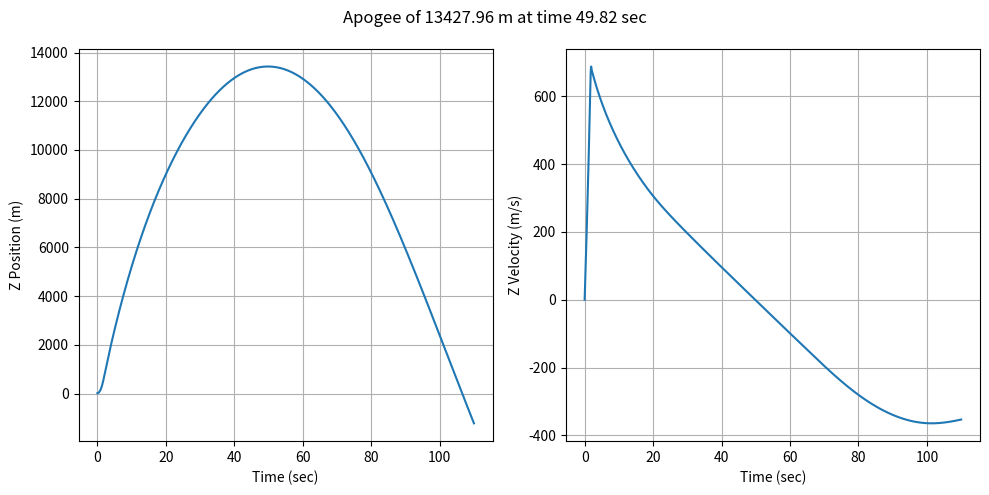

Python code for this plot:
# 1 Degree of Freedom (1-DOF) Trajectory Simulation
#   Only the z-axis (altitude) is solved
# TODO: add option to import and use thrust/mass motor profiles
# TODO: refine engine throttle
# TODO: refine initial conditions
# TODO: add spherical harmonics
# TODO: add relativistic effects
# TODO: add multi-body physics (sun, moon, earth, vehicle, etc.)

import numpy as np
import matplotlib.pyplot as plt
import scipy.interpolate
import scipy.integrate

# function to determine mass relative to engine burnout time
def getMass(time,massInert,massProp):
    if time < timeBurnout: # engine enabled
        mass = massInert + massProp*(1-(time/timeBurnout)) # [kg]
    else: # engine disabled
        mass = massInert # [kg]
    return mass

# function to determine thrust relative to engine burnout time
def getThrust(time,engineThrust):
    if time < timeBurnout: # engine enabled
        thrust = engineThrust # [N]
    else: # engine disabled
        thrust = 0 # [N]
    return thrust

# function to calculate aerodynamic drag
def getDrag(time,fBoost,fCoast,s,rho,velocity,a):
    # select which drag coefficient function to use
    if time < timeBurnout: # engine enabled
        cD_function = fBoost
    else: # engine disabled
        cD_function = fCoast
    
    # calculate velocity magnitude
    velMag = np.linalg.norm(velocity)
    
    # get drag coefficient from the function
    cD = cD_function(velMag/a)

    # return [dragX, dragY, dragZ]
    return 0.5 * rho * cD * s * velMag * velocity

# function to calculate standard atmosphere properties
def atmosphericConditions(altitude):
    # calculate gas properties in Earth's atmosphere
    #                          index    lapse rate   base Temp        base alt             base pressure
    #                          i        Ki (°C/m)    Ti (°K)          Hi (m)               P (Pa)
    atmLayerTable = np.array([[1,       -.0065,      288.15,          0,                   101325],
                              [2,       0,           216.65,          11000,               22632.0400950078],
                              [3,      .001,         216.65,          20000,               5474.87742428105],
                              [4,       .0028,       228.65,          32000,               868.015776620216],
                              [5,       0,           270.65,          47000,               110.90577336731],
                              [6,       -.0028,      270.65,          51000,               66.9385281211797],
                              [7,       -.002,       214.65,          71000,               3.9563921603966],
                              [8,       0,           186.94590831019, 84852.0458449057,    0.373377173762337]])

    # extract layer data from lookup table
    atmLayerK = atmLayerTable[:,1] # layer lapst rate [°K/m]
    atmLayerT = atmLayerTable[:,2] # layer base temp [°K]
    atmLayerH = atmLayerTable[:,3] # layer altitude [m]
    atmLayerP = atmLayerTable[:,4] # layer pressure [Pa]

    # set upper limit of atmospheric model
    altitudeMax = 90000 # [m]

    # troposphere
    if altitude <= atmLayerH[1]:
        i     = 0
        TonTi = 1 + atmLayerK[i] * (altitude - atmLayerH[i]) / atmLayerT[i]
        T     = TonTi * atmLayerT[i]
        PonPi = TonTi ** (-g0 / (atmLayerK[i] * R))
        P     = atmLayerP[i] * PonPi

    # tropopause
    if (altitude <= atmLayerH[2]) & (altitude > atmLayerH[1]):
        i     = 1
        T     = atmLayerT[i]
        PonPi = np.exp(-g0 * (altitude - atmLayerH[i]) / (atmLayerT[i] * R))
        P     = PonPi * atmLayerP[i]

    # stratosphere 1
    if (altitude <= atmLayerH[3]) & (altitude > atmLayerH[2]):
        i     = 2
        TonTi = 1 + atmLayerK[i] * (altitude - atmLayerH[i]) / atmLayerT[i]
        T     = TonTi*atmLayerT[i]
        PonPi = TonTi ** (-g0 / (atmLayerK[i] * R))
        P     = PonPi * atmLayerP[i]

    # stratosphere 2
    if (altitude <= atmLayerH[4]) & (altitude > atmLayerH[3]):
        i     = 3
        TonTi = 1 + atmLayerK[i] * (altitude - atmLayerH[i]) / atmLayerT[i]
        T     = TonTi*atmLayerT[i]
        PonPi = TonTi ** (-g0 / (atmLayerK[i] * R))
        P     = PonPi * atmLayerP[i]

    # stratopause
    if (altitude <= atmLayerH[5]) & (altitude > atmLayerH[4]):
        i     = 4
        T     = atmLayerT[i]
        PonPi = np.exp(-g0 * (altitude - atmLayerH[i]) / (atmLayerT[i] * R))
        P     = PonPi * atmLayerP[i]

    # mesosphere 1
    if (altitude <= atmLayerH[6]) & (altitude > atmLayerH[5]):
        i     = 5
        TonTi = 1 + atmLayerK[i] * (altitude - atmLayerH[i]) / atmLayerT[i]
        T     = TonTi*atmLayerT[i]
        PonPi = TonTi ** (-g0 / (atmLayerK[i] * R))
        P     = PonPi * atmLayerP[i]

    # mesosphere 2
    if (altitude <= atmLayerH[7]) & (altitude > atmLayerH[6]):
        i     = 6
        TonTi = 1 + atmLayerK[i] * (altitude - atmLayerH[i]) / atmLayerT[i]
        T     = TonTi*atmLayerT[i]
        PonPi = TonTi ** (-g0 / (atmLayerK[i] * R))
        P     = PonPi * atmLayerP[i]

    # mesopause
    if (altitude <= altitudeMax) & (altitude > atmLayerH[7]):
        i     = 7
        T     = atmLayerT[i]
        PonPi = np.exp(-g0 * (altitude - atmLayerH[i]) / (atmLayerT[i] * R))
        P     = PonPi * atmLayerP[i]

    # thermosphere
    if altitude > altitudeMax:
        print('WARNING: altitude above atmospheric upper limit')
        T = 0
        P = 0

    # calculate outputs
    rho = P / (T * R)                     # air density [kg/m^3]
    a   = (gamma * R * T) ** 0.5          # acoustic sound [m/s]
    u   = (Bs * (T**1.5) / (T + S)) / rho # kinematic viscosity [m^2/s]
    return T, P, rho, a, u

# system of ODEs
def simulation(time, state):
    # parse input arguments
    z, vz = state
    vel = np.array([0, 0, vz])
    
    # calculate current system parameters
    m               = getMass(time,massInert,massProp)
    T, P, rho, a, u = atmosphericConditions(z)
    
    # get rocket body forces
    thrustThrottle = np.array([0, 0, 1])  
    thrust = thrustThrottle*getThrust(time,engineThrust)
    drag   = getDrag(time,fBoost,fCoast,A,rho,vel,a)

    # get force of gravity
    gravity = -G*mEarth*m/((z + rEarth)**2) # rocket weight in [N]

    # sum body forces
    Fz = thrust[2] + gravity - drag[2] # net force in [N]

    # calculate acceleration using Newton's second law
    az = Fz/m # [m/s^2]
    
    return [vz, az]

# environmental constants
g0     = 9.80665     # acceleration due to gravity [m/s^2]
gamma  = 1.4         # adiabatic ratio
R      = 287.05287   # gas constant [N⋅m/kg⋅K]
Bs     = 1.458e-6    # dynamic viscocity [N⋅s/m^2]
S      = 110.4       # Sutherland constant [K]
G      = 6.67430e-11 # Newtonian constant of gravitation [m^3/kg⋅s^2]
mEarth = 5.972e24    # mass of the Earth [kg]
rEarth = 6378137     # radius of the Earth [m]

# rocket engine performance parameters 
timeBurnout  = 1.8   # time to engine burnout [sec]
engineThrust = 21525 # total engine thrust [N]

# rocket mass parameters
massInitial = 65.6                    # rocket inert mass [kg]
massInert   = 45.2                    # engine propellant mass [kg]
massProp    = massInitial - massInert # engine propellant mass [kg]

# drag coefficient experimental measurement data
CDmach_lookup  = [0,     0.5,   0.75,  0.9,   0.95,  1.1,   1.2,   1.3 ,  1.5,   2.0,   3.0]
CDCoast_lookup = [0.292, 0.264, 0.277, 0.392, 0.474, 0.557, 0.557, 0.545, 0.492, 0.428, 0.335]
CDBoost_lookup = [0.148, 0.127, 0.129, 0.167, 0.197, 0.245, 0.245, 0.241, 0.227, 0.207, 0.174]

# create drag coefficient functions
fCoast = scipy.interpolate.CubicSpline(CDmach_lookup,CDCoast_lookup)
fBoost = scipy.interpolate.CubicSpline(CDmach_lookup,CDBoost_lookup)

# vehicle structure parameters
dia = .122             # rocket diameter [m]  
A   = np.pi*(dia/2)**2 # rocket frontal area [m^2]

# simulation initialization
pos   = np.array([14.6304]) # initial position [m]
vel   = np.array([.001])    # initial velocity [m/s]
t_max = 110                 # simulation duration [sec]
dt    = .01                 # time step [sec]

# numerical integration
time = np.linspace(0, t_max, round(t_max/dt)) # time vector for evaluation
y0   = np.concatenate([pos, vel])             # initial state vector
sol  = scipy.integrate.solve_ivp(simulation, [0, t_max], y0, method='RK45', t_eval=time)

# extract results
time = sol.t    # time [sec]
z    = sol.y[0] # position [m]
vz   = sol.y[1] # velocity [m/s]

# plot results
plt.figure(figsize=(10, 5))
plt.subplot(1,2,1)
plt.plot(time,z)
plt.ylabel("Z Position (m)")
plt.xlabel('Time (sec)')
plt.grid()

plt.subplot(1,2,2)
plt.plot(time,vz)
plt.ylabel("Z Velocity (m/s)")
plt.xlabel('Time (sec)')
plt.grid()

plt.suptitle('Apogee of %.2f m at time %.2f sec' % (np.max(z),time[np.argmax(z)]))
plt.tight_layout()
plt.show()
